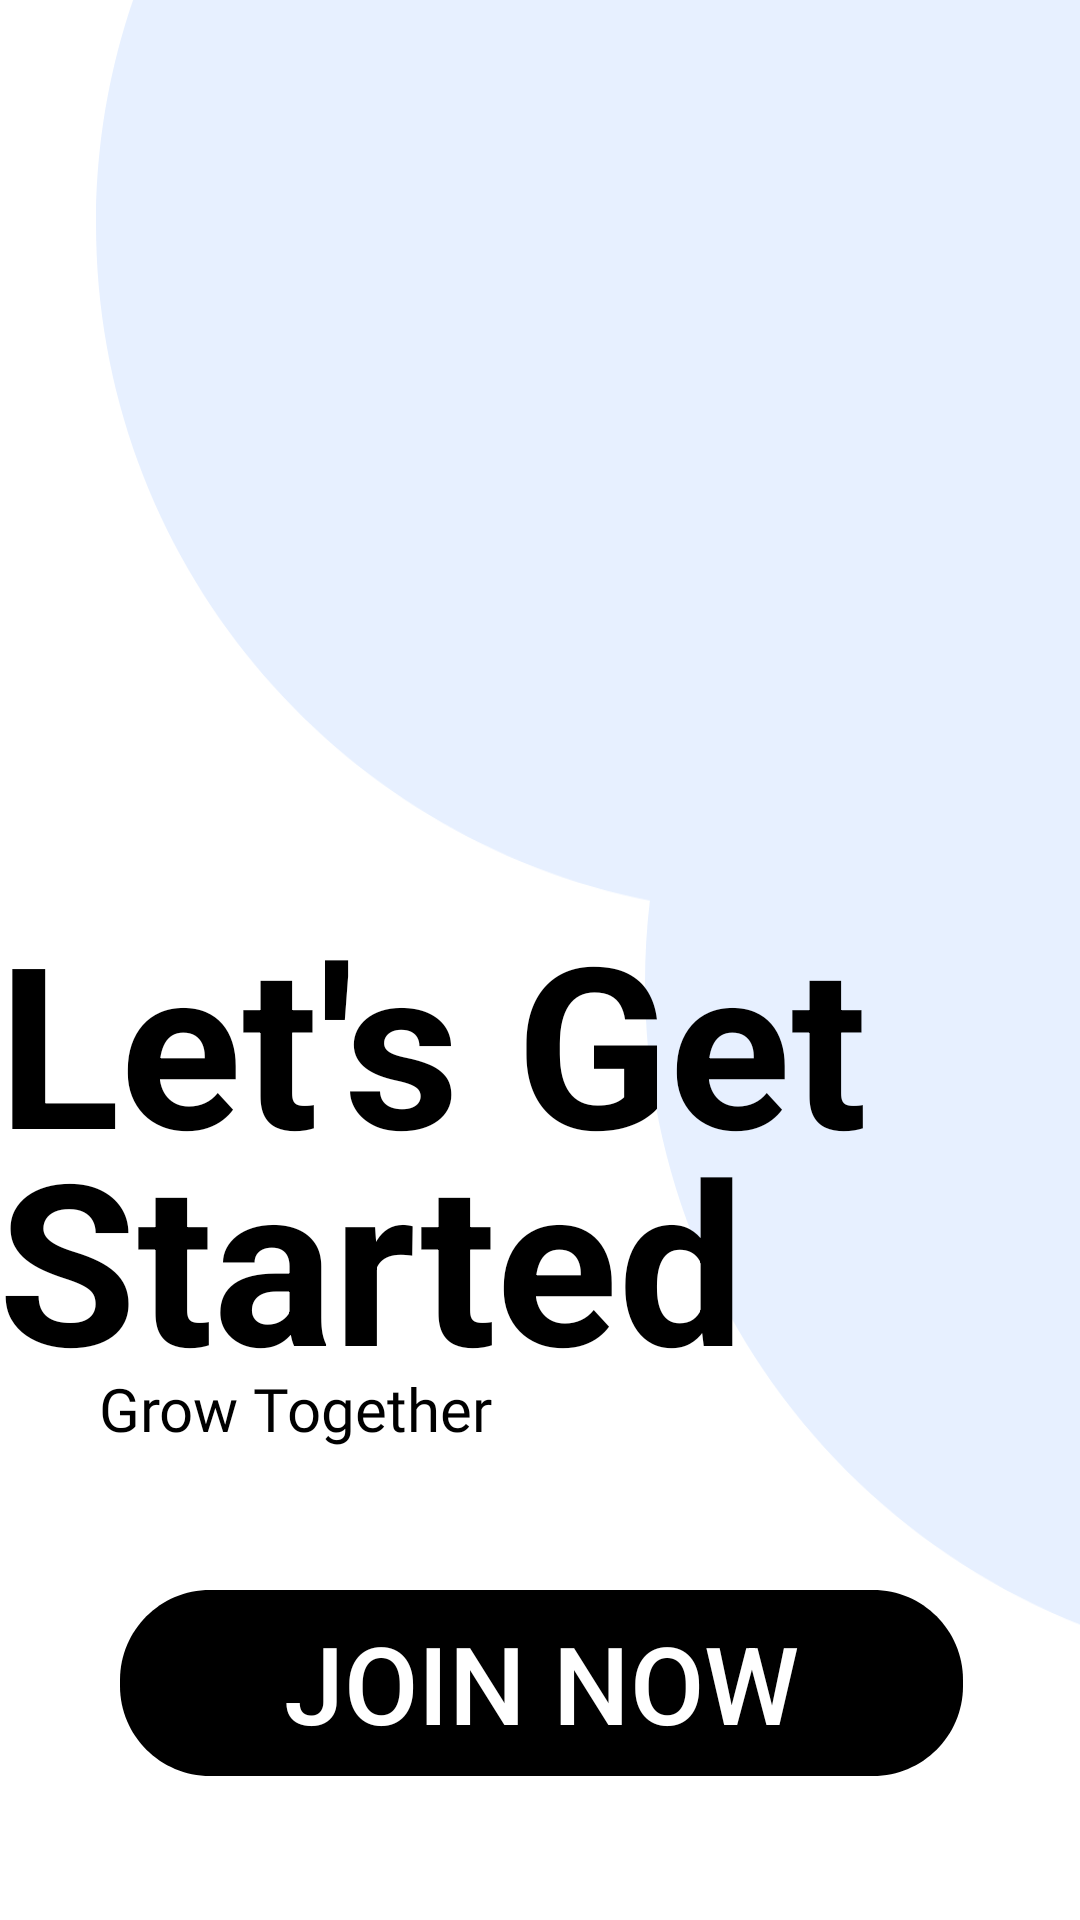

Write the Android layout XML for this screen, with the resource values it uses.
<!-- AndroidManifest.xml: application theme SplashScreen -->
<!-- res/layout/activity_get_started.xml -->
<?xml version="1.0" encoding="utf-8"?>
<layout xmlns:android="http://schemas.android.com/apk/res/android"
    xmlns:app="http://schemas.android.com/apk/res-auto"
    xmlns:tools="http://schemas.android.com/tools">

    <data>

    </data>

    <androidx.constraintlayout.widget.ConstraintLayout
        android:layout_width="match_parent"
        android:layout_height="match_parent"
        tools:context=".activities.GetStartedActivity"
        tools:viewBindingIgnore="true">


        <View
            android:id="@+id/union"
            android:layout_width="643dp"
            android:layout_height="713dp"
            android:layout_alignParentStart="true"
            android:layout_alignParentTop="true"
            android:layout_marginStart="32dp"
            android:layout_marginTop="-50dp"
            android:background="@drawable/union_1"
            app:layout_constraintStart_toStartOf="parent"
            app:layout_constraintTop_toTopOf="parent" />

        <View
            android:id="@+id/mask_image_1"
            android:layout_width="68dp"
            android:layout_height="68dp"
            android:layout_alignParentStart="true"
            android:layout_alignParentTop="true"
            android:layout_marginTop="100dp"
            android:layout_marginEnd="66dp"
            android:background="@drawable/image2"
            android:elevation="4dp"
            app:layout_constraintEnd_toEndOf="parent"
            app:layout_constraintTop_toTopOf="parent" />


        <View
            android:id="@+id/mask_image_2"
            android:layout_width="110dp"
            android:layout_height="110dp"
            android:layout_alignParentStart="true"
            android:layout_alignParentTop="true"
            android:layout_marginTop="200dp"
            android:layout_marginEnd="80dp"
            android:background="@drawable/image1"
            android:elevation="4dp"
            app:layout_constraintEnd_toEndOf="parent"
            app:layout_constraintTop_toTopOf="parent" />

        <TextView
            android:id="@+id/let_s_get_s"
            android:layout_width="342dp"
            android:layout_height="190dp"
            android:layout_alignParentStart="true"
            android:layout_alignParentTop="true"
            android:layout_marginStart="33dp"
            android:layout_marginTop="300dp"
            android:layout_marginEnd="53dp"
            android:layout_marginBottom="156dp"
            android:gravity="top"
            android:lineSpacingExtra="-16sp"
            android:text="@string/let_s_get_s"
            android:textAppearance="@style/let_s_get_s"
            android:textStyle="bold"
            app:layout_constraintBottom_toBottomOf="parent"
            app:layout_constraintEnd_toEndOf="parent"
            app:layout_constraintStart_toStartOf="parent"
            app:layout_constraintTop_toTopOf="parent" />

        <TextView
            android:id="@+id/grow_togeth"
            android:layout_width="143dp"
            android:layout_height="34dp"
            android:layout_alignParentStart="true"
            android:layout_alignParentTop="true"
            android:layout_marginStart="33dp"
            android:layout_marginBottom="150dp"
            android:fontFamily="@font/inter"
            android:gravity="top"
            android:text="@string/grow_togeth"
            android:textAppearance="@style/grow_togeth"
            app:layout_constraintBottom_toBottomOf="parent"
            app:layout_constraintStart_toStartOf="parent" />

        <Button
            android:id="@+id/btn_join_now"
            android:layout_width="281dp"
            android:layout_height="62dp"
            android:layout_alignParentStart="true"
            android:layout_alignParentTop="true"
            android:layout_marginStart="74dp"
            android:layout_marginEnd="73dp"
            android:layout_marginBottom="48dp"
            android:background="@drawable/rectangle_1"
            android:text="@string/join_now"
            android:textColor="#FFFFFF"
            android:textSize="36sp"
            app:layout_constraintBottom_toBottomOf="parent"
            app:layout_constraintEnd_toEndOf="parent"
            app:layout_constraintStart_toStartOf="parent" />


    </androidx.constraintlayout.widget.ConstraintLayout>
</layout>
<!-- resources referenced by this layout -->
<resources>
  <!-- drawable rectangle_1 (drawable) -->
  <?xml version="1.0" encoding="utf-8"?>
  <vector
      xmlns:android="http://schemas.android.com/apk/res/android"
      xmlns:aapt="http://schemas.android.com/aapt"
      android:width="281dp"
      android:height="62dp"
      android:viewportWidth="281"
      android:viewportHeight="62"
      >
      <group>
          <clip-path
              android:pathData="M30 0H251C267.569 0 281 13.4315 281 30V32C281 48.5685 267.569 62 251 62H30C13.4315 62 0 48.5685 0 32V30C0 13.4315 13.4315 0 30 0Z"
              />
          <path
              android:pathData="M0 0V62H281V0"
              android:fillColor="#000000"
              />
      </group>
  </vector>
  <!-- drawable union_1 (drawable) -->
  <vector xmlns:android="http://schemas.android.com/apk/res/android"
      xmlns:tools="http://schemas.android.com/tools"
      android:width="643dp"
      android:height="713dp"
      android:viewportWidth="643"
      android:viewportHeight="713"
      tools:ignore="VectorRaster">
      <group>
          <clip-path
              android:pathData="M0 0H643V713H0V0Z"
              />
          <path
              android:pathData="M458.376 151.475C459.448 142.466 460 133.298 460 124C460 -3.02549 357.025 -106 230 -106C102.975 -106 0 -3.02549 0 124C0 235.492 79.3302 328.456 184.624 349.525C183.552 358.534 183 367.702 183 377C183 504.026 285.975 607 413 607C540.026 607 643 504.026 643 377C643 265.508 563.67 172.544 458.376 151.475Z"
              android:fillColor="#E7F0FF"
              />
      </group>
  
  </vector>
  <string name="grow_togeth">Grow Together</string>
  <string name="join_now">JOIN NOW</string>
  <string name="let_s_get_s">Let\'s Get Started</string>
  <style name="grow_togeth">
          <item name="android:textSize">20sp</item>
          <item name="android:textColor">#000000</item>
      </style>
  <style name="let_s_get_s">
          <item name="android:textSize">75sp</item>
          <item name="android:textColor">#000000</item>
      </style>
  <style name="SplashScreen" parent="Theme.AppCompat.Light.NoActionBar">
          <item name="android:windowBackground">@drawable/splash_screen</item>
      </style>
  <!-- drawable splash_screen (drawable) -->
  <?xml version="1.0" encoding="utf-8"?>
  <layer-list xmlns:android="http://schemas.android.com/apk/res/android"
      android:opacity="opaque">
  
      <item android:drawable="@color/splash_screen" />
      <item>
          <bitmap
              android:gravity="center"
              android:src="@drawable/logo" />
      </item>
  
  </layer-list>
  <color name="splash_screen">#1A68D3</color>
</resources>
